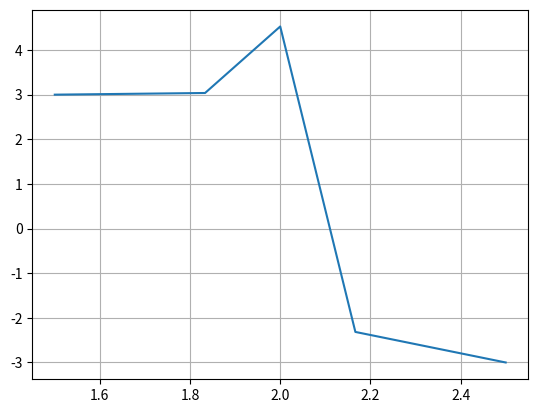
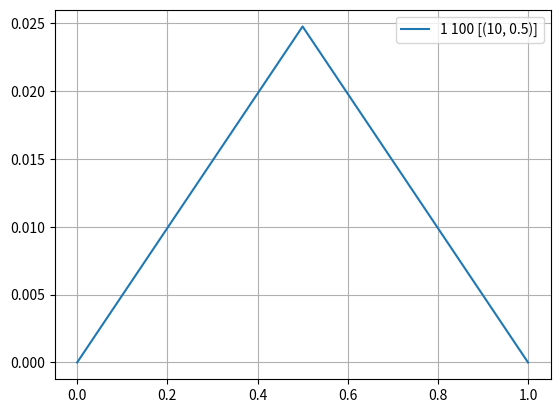
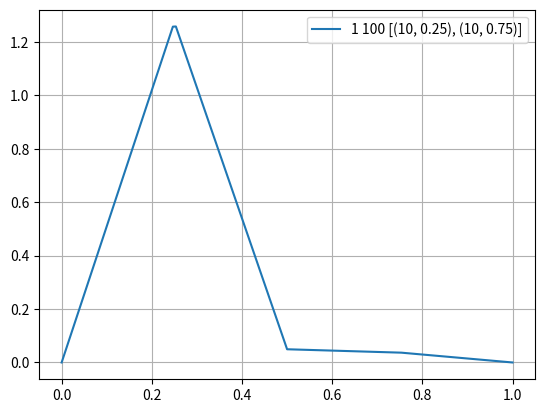
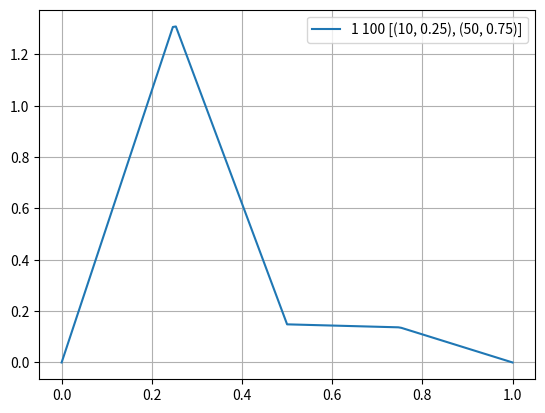
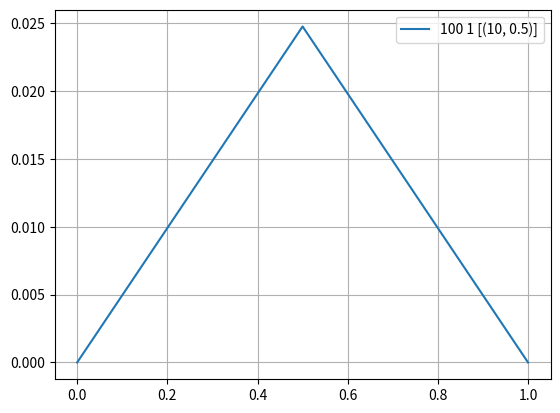
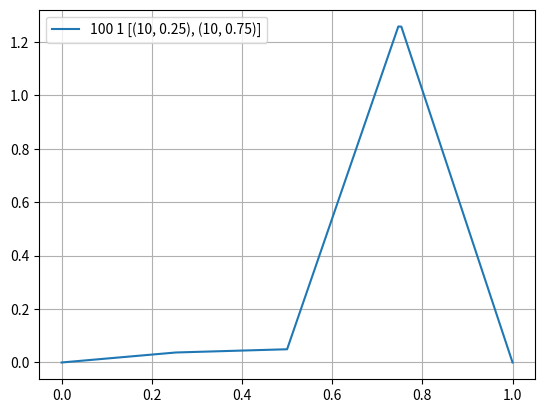
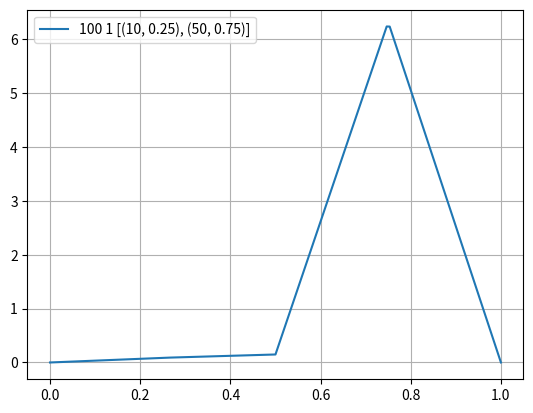
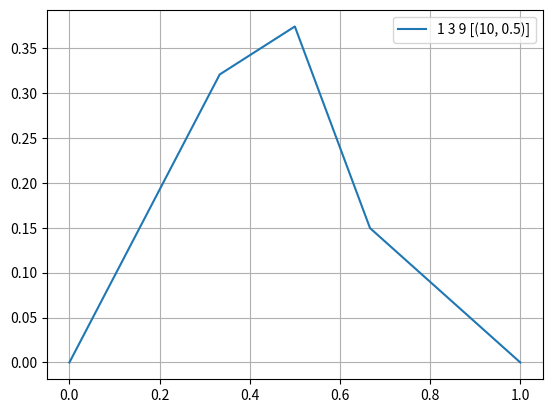
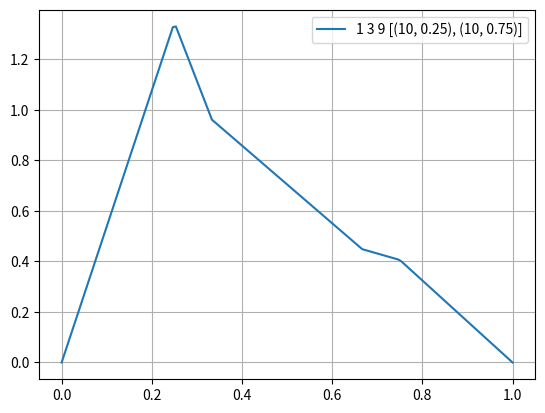
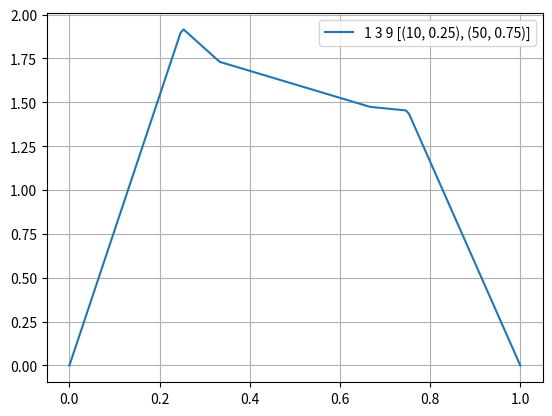
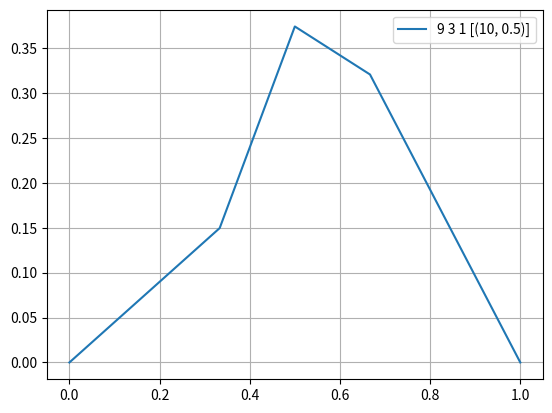
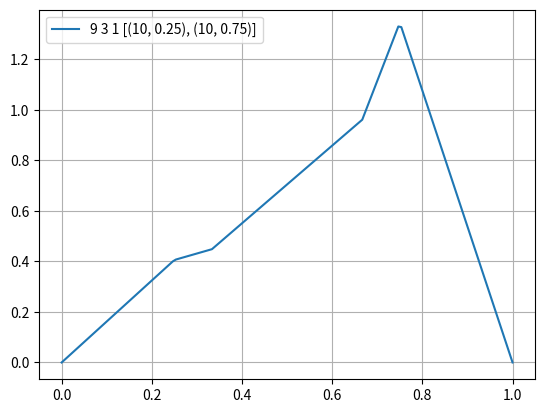
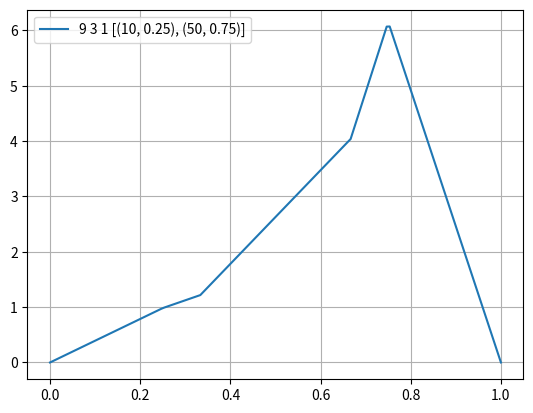
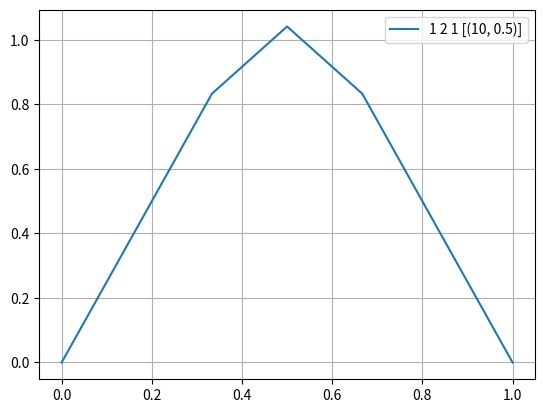
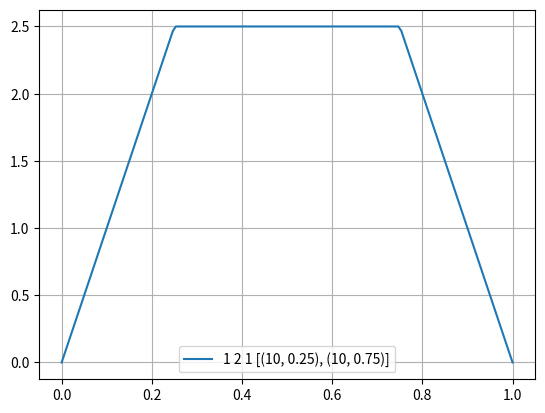
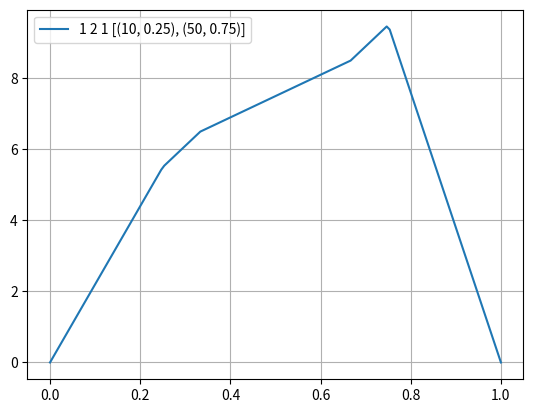

These figures' Python source, in order: (Note: this script raises an exception after producing the figures.)
# importing necessary libraries
import math
import sympy as sp
import numpy as np
import matplotlib.pyplot as plt
from mpl_toolkits import mplot3d

x, t = sp.symbols("x t")

ua, ub = 1.5, 2.5
ya, yb = 3, -3
k1, k2, k3 = 80, 1, 20
x0, c = ua + (ub - ua) / 2, 100
h = (ub - ua) / 150
k = sp.Piecewise(
    (k1, x < ua + (ub - ua) / 3),
    (k3, ua + 2 * (ub - ua) / 3 <= x),
    (k2, True),
)
source = [(100, ua + (ub - ua) / 2)]

# integral for delta function
def phi(x, x0, c):
    if abs(x - x0) - h / 2 < 1e-5:
        return c / 2
    elif 2 * x - h < 2 * x0 < 2 * x + h:
        return c
    else:
        return 0


def task2(a, b, ya, yb, h, phi, k_expr, sources):
    l, r = sp.symbols("l r")
    ab = sp.lambdify((l, r), h * (sp.integrate(1 / k_expr, (x, l, r))) ** (-1))
    n = int((b - a) / h) + 1

    matrix = np.zeros(shape=(n, n))
    t = np.zeros(shape=(n, 1))
    xs = np.linspace(a, b, n)
    matrix[0, 0] = matrix[-1, -1] = 1
    t[0] = ya
    t[-1] = yb

    for i in range(1, n - 1):
        matrix[i, i - 1] = ab(xs[i - 1], xs[i])
        matrix[i, i] = -ab(xs[i - 1], xs[i]) - ab(xs[i], xs[i + 1])
        matrix[i, i + 1] = ab(xs[i], xs[i + 1])
        t[i] = -h * sum(phi(xs[i], x0i, ci) for ci, x0i in sources)

    return xs, np.linalg.solve(matrix, t)


xs, ys = task2(ua, ub, ya, yb, h, phi, k, source)

plt.plot(xs, ys)
plt.grid()
plt.show()

ua, ub = 0, 1
ya, yb = 0, 0
x0, c = ua + (ub - ua) / 2, 100
h = (ub - ua) / 150

sources = [
    [(10, ua + (ub - ua) / 2)],
    [(10, ua + (ub - ua) / 4), (10, ua + 3 * (ub - ua) / 4)],
    [(10, ua + (ub - ua) / 4), (50, ua + 3 * (ub - ua) / 4)],
]

# for two k's
for k1, k2 in [[1, 100], [100, 1]]:
    k = sp.Piecewise(
        (k1, x < ua + (ub - ua) / 2),
        (k2, True),
    )
    for source in sources:
        xs, ys = task2(ua, ub, ya, yb, h, phi, k, source)
        plt.plot(xs, ys, label="{} {} {}".format(k1, k2, source))
        plt.legend()
        plt.grid()
        plt.show()

for k1, k2, k3 in [[1, 3, 9], [9, 3, 1], [1, 2, 1], [20, 1, 20]]:
    k = sp.Piecewise(
        (k1, x < ua + (ub - ua) / 3),
        (k3, ua + 2 * (ub - ua) / 3 <= x),
        (k2, True),
    )
    for source in sources:
        xs, ys = task2(ua, ub, ya, yb, h, phi, k, source)
        plt.plot(xs, ys, label="{} {} {} {}".format(k1, k2, k3, source))
        plt.legend()
        plt.grid()
        plt.show()

# set what consists of k1, k2, k3, xr1, xr2
a, b = 0.2, 1.2
sets = [
    [1, 100, 0, (b + a) / 2, 2 * b],
    [100, 1, 0, (b + a) / 2, 2 * b],
    [10, 25, 75, a + (b - a) / 3, a + 2 * (b - a) / 3],
    [100, 40, 15, a + (b - a) / 3, a + 2 * (b - a) / 3],
    [30, 60, 30, a + (b - a) / 3, a + 2 * (b - a) / 3],
    [100, 5, 100, a + (b - a) / 3, a + 2 * (b - a) / 3],
]

a, b = 0.2, 1.2
conditions = [
    [((b + a) / 2, 20)],
    [((b + a) * (0.5 - 0.3), 20), ((b + a) * (0.5 + 0.3), 20)],
    [((b + a) * (0.5 - 0.3), 20), ((b + a) * (0.5 + 0.3), 200)],
]

for s in sets:
    for conds in conditions:
        plt.plot(task2(a, b, ua, ub, h, *s, conds), label="{}, {}, {}".format(*s))
        plt.plot()
        plt.legend()
        plt.show()
